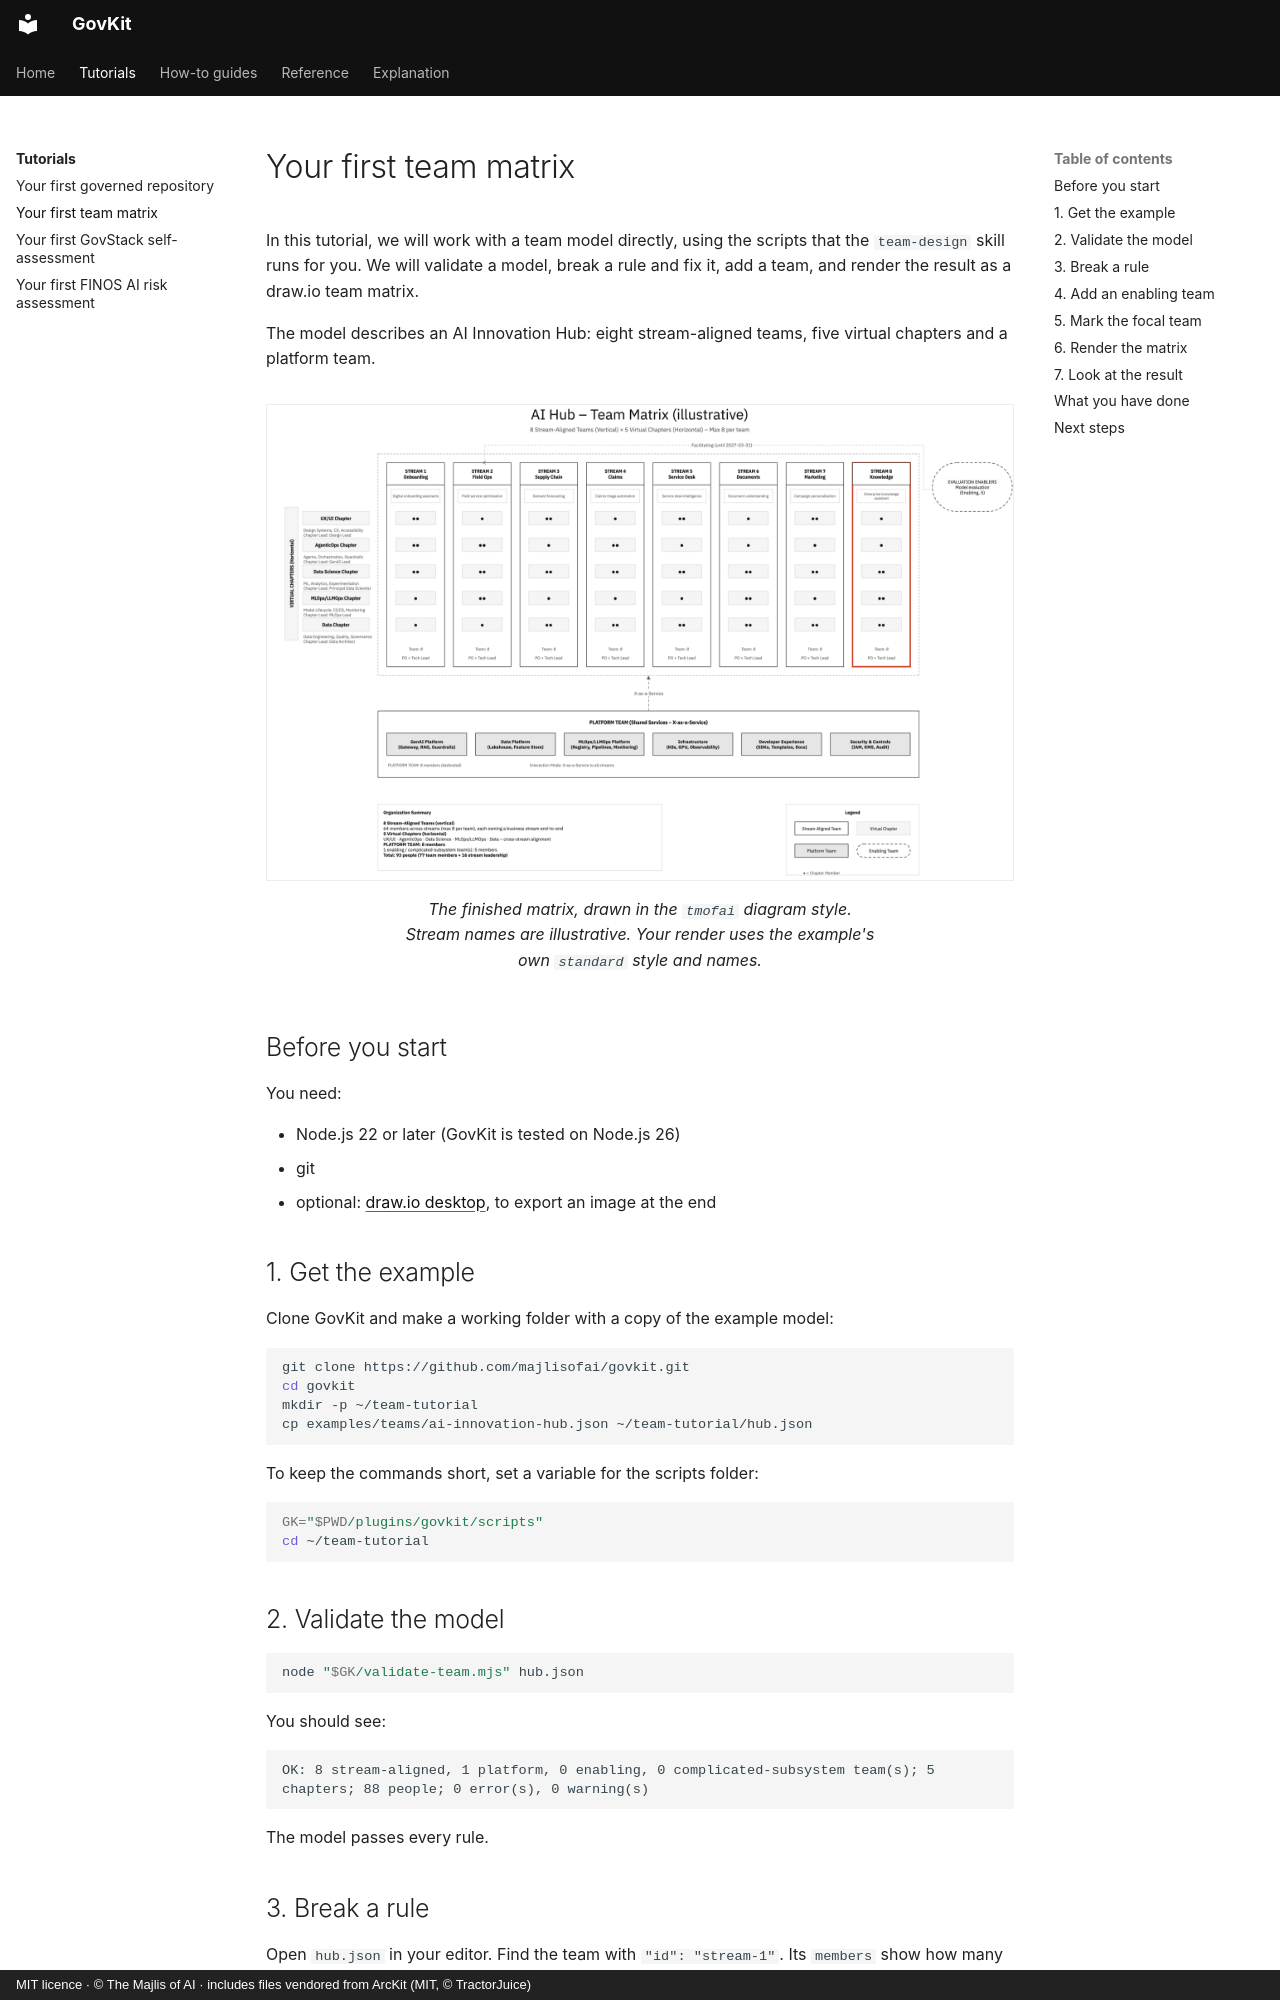

repository: majlisofai/govkit · page: tutorials/first-team-matrix/index.html · generator: mkdocs · copyright: MIT licence · © The Majlis of AI · includes files vendored from ArcKit (MIT, © TractorJuice)

# Your first team matrix

In this tutorial, we will work with a team model directly, using the scripts that the `team-design` skill runs for you. We will validate a model, break a rule and fix it, add a team, and render the result as a draw.io team matrix.

The model describes an AI Innovation Hub: eight stream-aligned teams, five virtual chapters and a platform team.

<figure markdown>
  ![The finished team matrix, with an enabling team on the right and stream 8 outlined in red](../assets/images/tutorial-team-matrix.png){ .diagram loading=lazy }
  <figcaption>The finished matrix, drawn in the <code>tmofai</code> diagram style. Stream names are illustrative. Your render uses the example's own <code>standard</code> style and names.</figcaption>
</figure>

## Before you start

You need:

- Node.js 22 or later (GovKit is tested on Node.js 26)
- git
- optional: [draw.io desktop](https://github.com/jgraph/drawio-desktop/releases), to export an image at the end

## 1. Get the example

Clone GovKit and make a working folder with a copy of the example model:

```bash
git clone https://github.com/majlisofai/govkit.git
cd govkit
mkdir -p ~/team-tutorial
cp examples/teams/ai-innovation-hub.json ~/team-tutorial/hub.json
```

To keep the commands short, set a variable for the scripts folder:

```bash
GK="$PWD/plugins/govkit/scripts"
cd ~/team-tutorial
```

## 2. Validate the model

```bash
node "$GK/validate-team.mjs" hub.json
```

You should see:

```text
OK: 8 stream-aligned, 1 platform, 0 enabling, 0 complicated-subsystem team(s); 5 chapters; 88 people; 0 error(s), 0 warning(s)
```

The model passes every rule.
